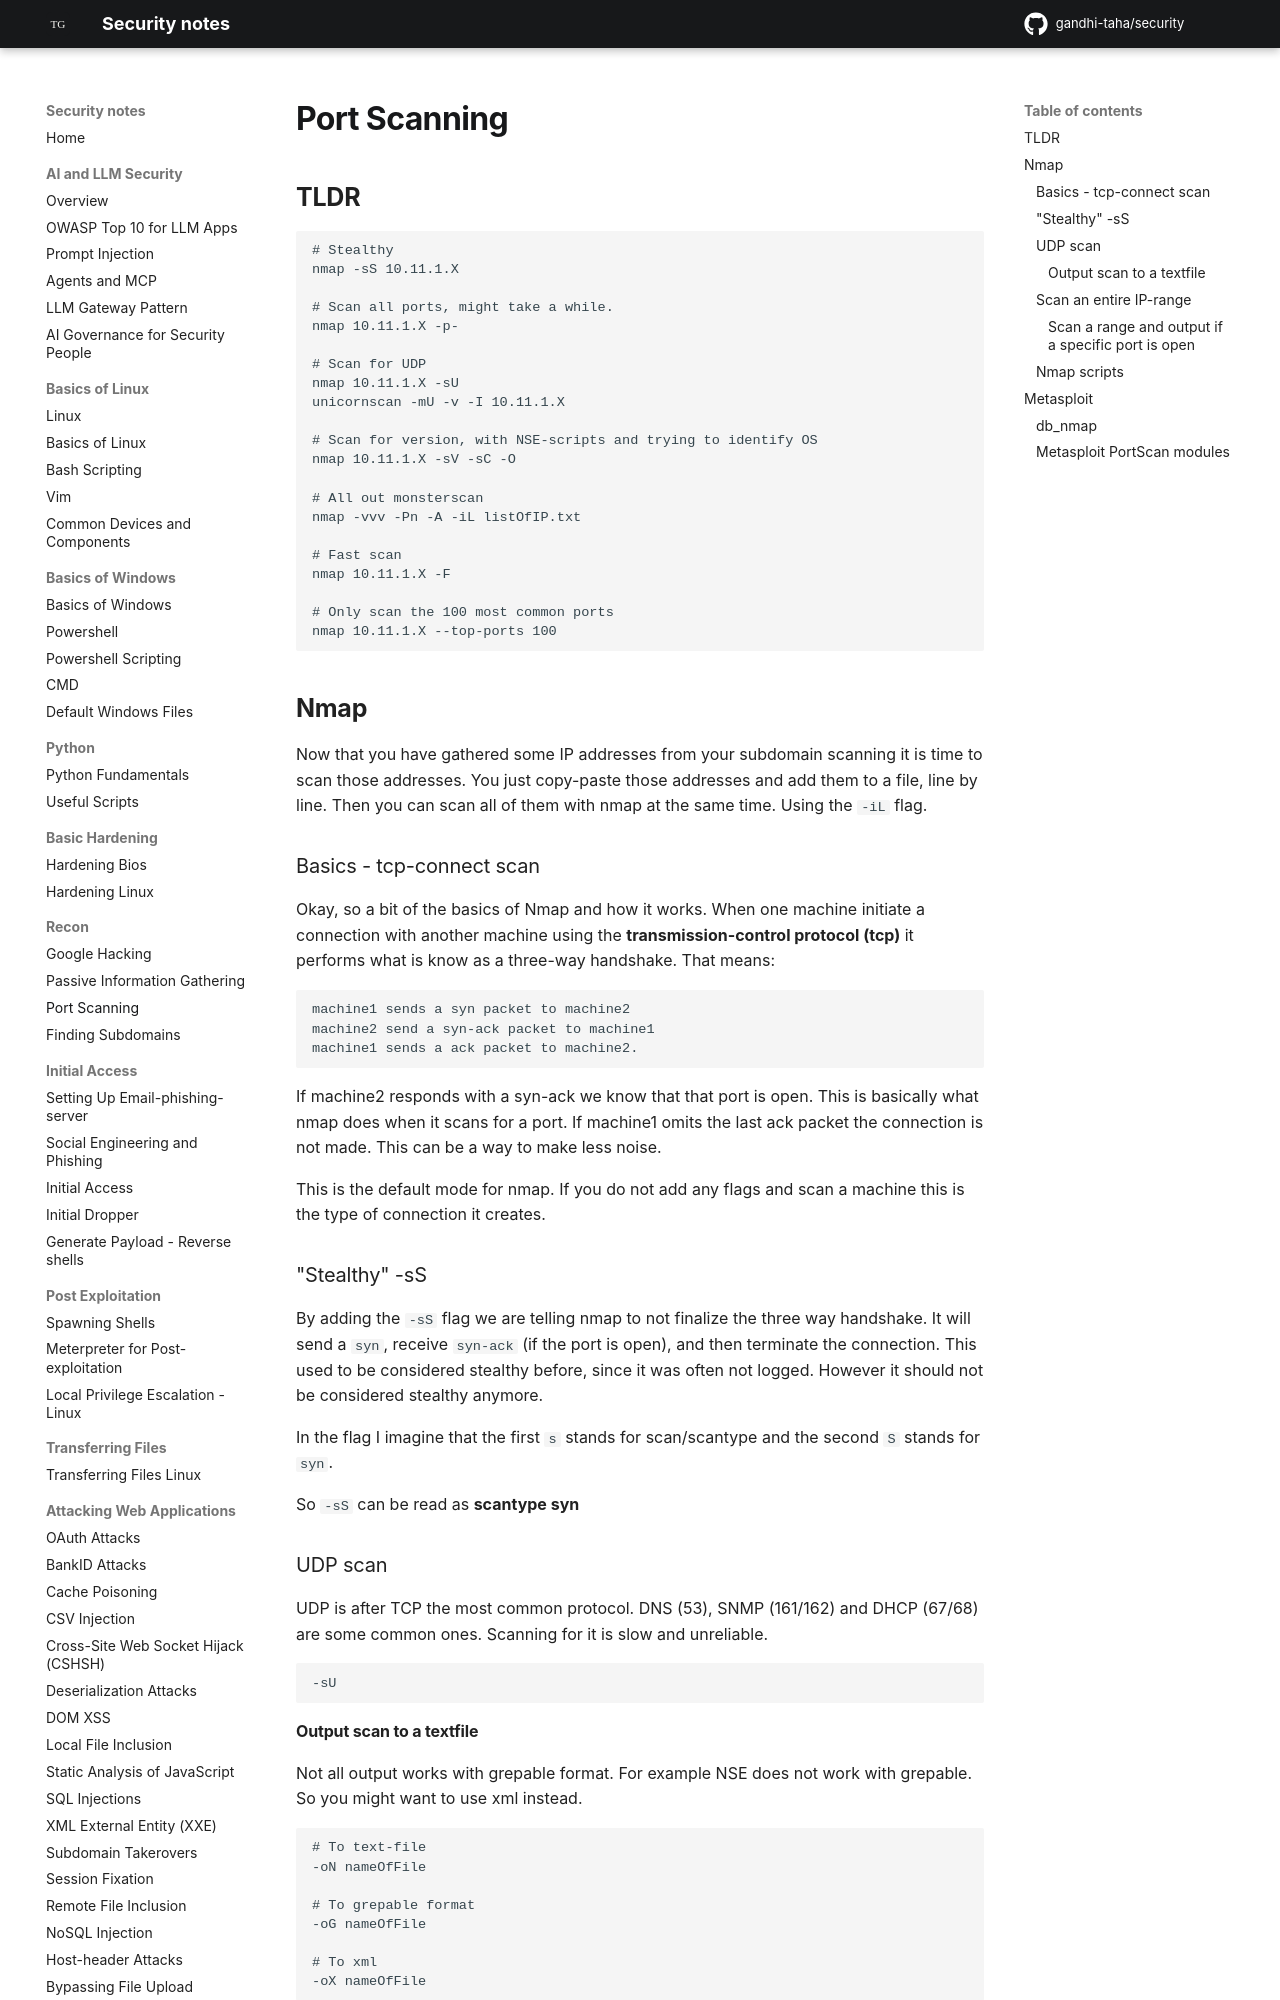

repository: gandhi-taha/security · page: recon/port_scanning/index.html · generator: mkdocs

# Port Scanning

## TLDR

```
# Stealthy
nmap -sS 10.11.1.X

# Scan all ports, might take a while.
nmap 10.11.1.X -p-

# Scan for UDP
nmap 10.11.1.X -sU
unicornscan -mU -v -I 10.11.1.X

# Scan for version, with NSE-scripts and trying to identify OS
nmap 10.11.1.X -sV -sC -O

# All out monsterscan
nmap -vvv -Pn -A -iL listOfIP.txt

# Fast scan
nmap 10.11.1.X -F

# Only scan the 100 most common ports
nmap 10.11.1.X --top-ports 100
```

## Nmap

Now that you have gathered some IP addresses from your subdomain scanning it is time to scan those addresses. You just copy-paste those addresses and add them to a file, line by line. Then you can scan all of them with nmap at the same time. Using the `-iL` flag.

### Basics - tcp-connect scan

Okay, so a bit of the basics of Nmap and how it works. When one machine initiate a connection with another machine using the **transmission-control protocol (tcp)** it performs what is know as a three-way handshake. That means:
```
machine1 sends a syn packet to machine2
machine2 send a syn-ack packet to machine1
machine1 sends a ack packet to machine2.
```

If machine2 responds with a syn-ack we know that that port is open. This is basically what nmap does when it scans for a port.
If machine1 omits the last ack packet the connection is not made. This can be a way to make less noise. 

This is the default mode for nmap. If you do not add any flags and scan a machine this is the type of connection it creates.

### "Stealthy" -sS

By adding the `-sS` flag we are telling nmap to not finalize the three way handshake. It will send a `syn`, receive `syn-ack` (if the port is open), and then terminate the connection. This used to be considered stealthy before, since it was often not logged. However it should not be considered stealthy anymore.

In the flag I imagine that the first `s` stands for scan/scantype and the second `S` stands for `syn`.

So `-sS` can be read as **scantype syn**

### UDP scan

UDP is after TCP the most common protocol. DNS (53), SNMP (161/162) and DHCP (67/68) are some common ones. Scanning for it is slow and unreliable.

```
-sU
```
